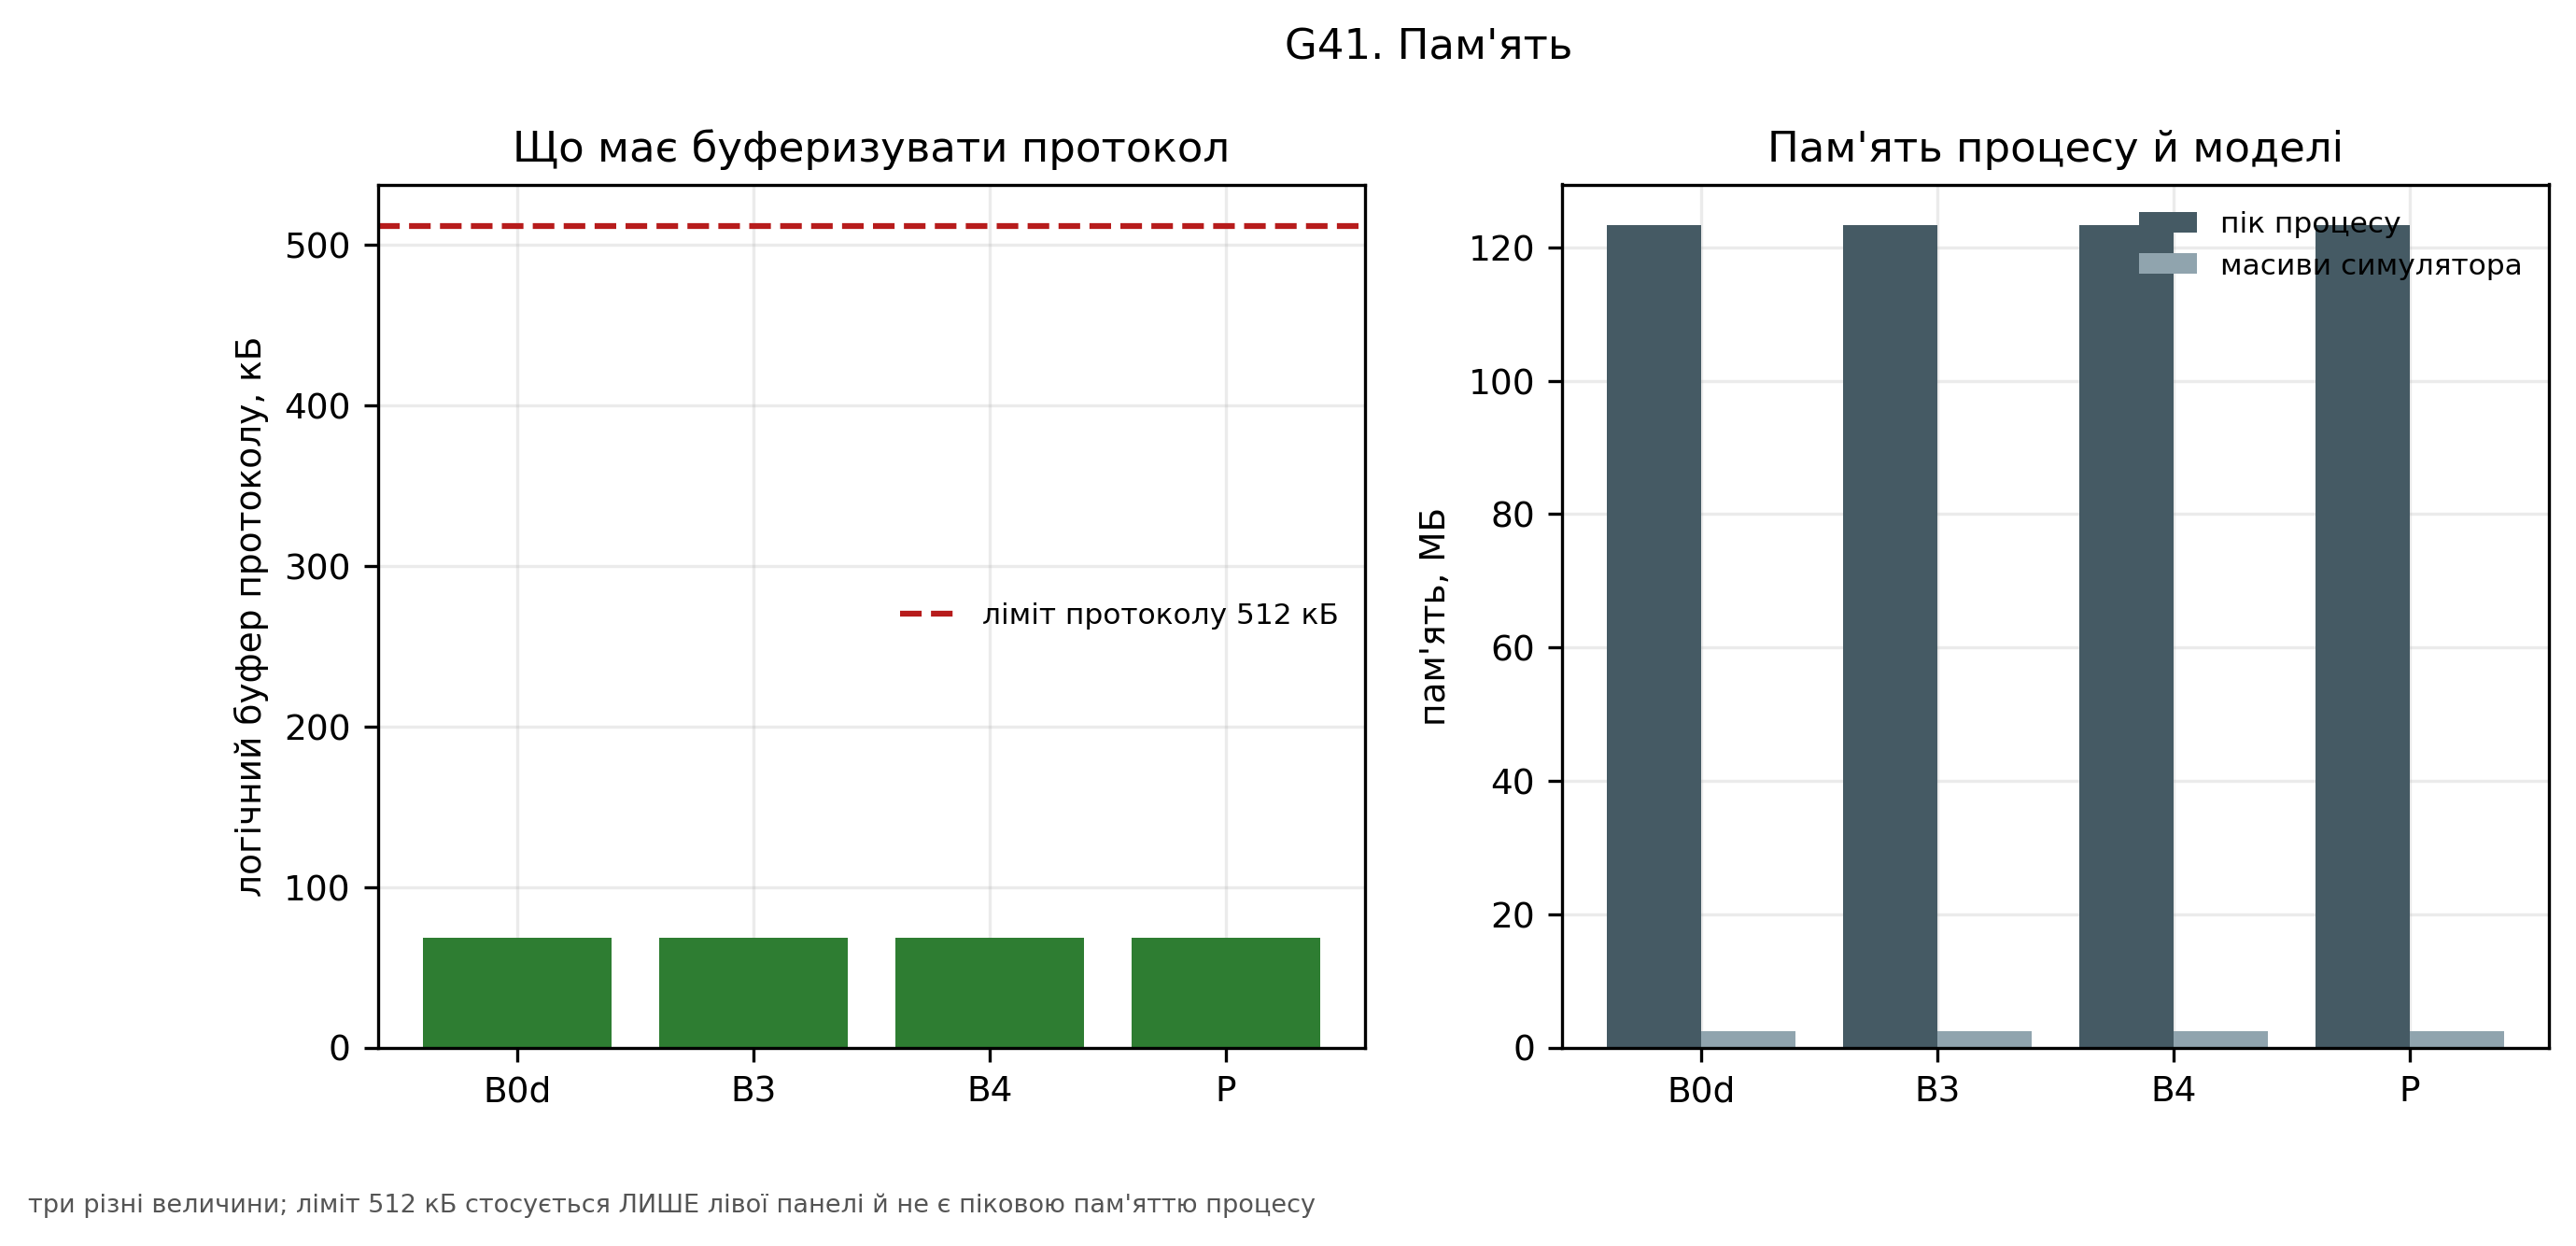

Data behind this chart, as committed beside it:
logical_kb, method, model_mb, process_method, process_peak_mb
68.25, B0d, 2.488, GetProcessMemoryInfo/PeakWorkingSetSize, 123.3
68.25, B3, 2.488, GetProcessMemoryInfo/PeakWorkingSetSize, 123.3
68.25, B4, 2.488, GetProcessMemoryInfo/PeakWorkingSetSize, 123.3
68.49, P, 2.488, GetProcessMemoryInfo/PeakWorkingSetSize, 123.3
